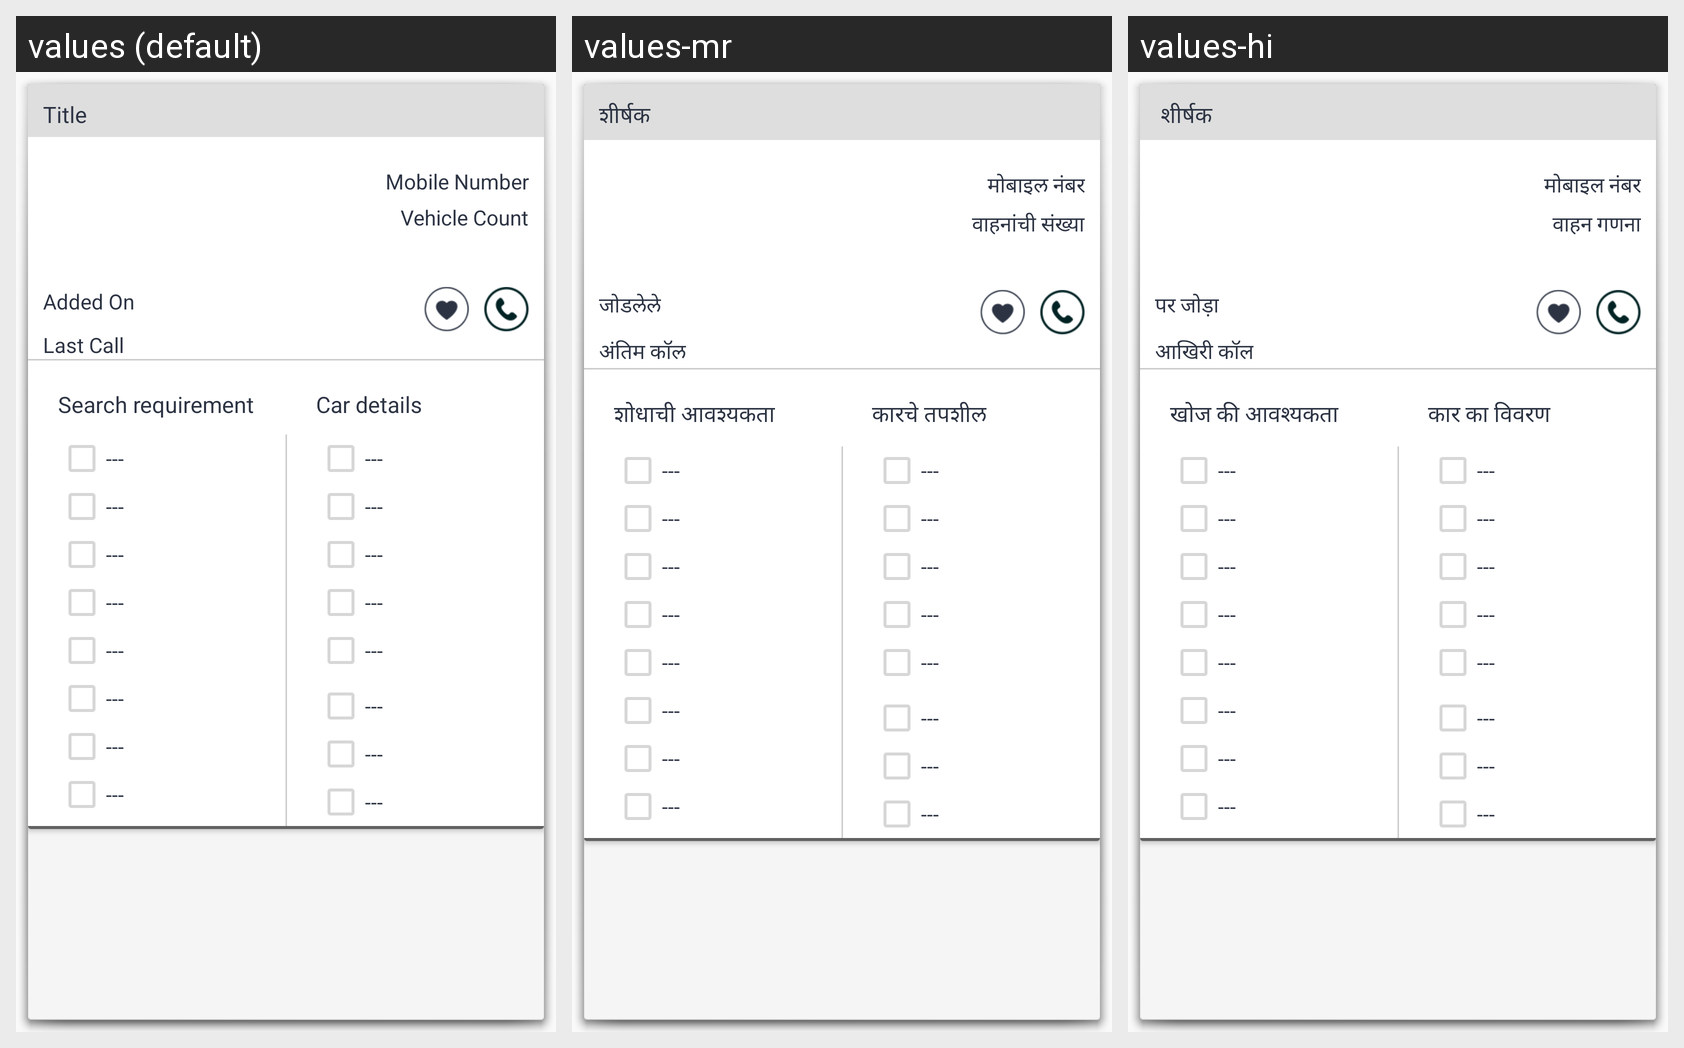

Locale-by-locale string values for the Android screen shown in this grid:
Android screen res/layout/fragment_wall_seller_notification.xml rendered under 3 locales, left to right: values (default), values-mr, values-hi. Device: Nexus 5 (rendered at 1080×1920; each locale shown at half size, 540×960, under a caption strip naming it); theme AppTheme.
Strings drawn on this screen, with the default value and each locale's value (text and hints the layout hard-codes, and strings that could not be matched under every locale, appear in the picture but are not listed):

title
  values: Title
  values-mr: शीर्षक 
  values-hi:  शीर्षक 

username
  values: Mobile Number
  values-mr: मोबाइल नंबर
  values-hi: मोबाइल नंबर

vehicle_count
  values: Vehicle Count
  values-mr: वाहनांची संख्या
  values-hi: वाहन गणना

added_on
  values: Added On
  values-mr: जोडलेले
  values-hi: पर जोड़ा

last_call
  values: Last Call
  values-mr: अंतिम कॉल
  values-hi: आखिरी कॉल

search_req
  values: Search requirement
  values-mr: शोधाची आवश्यकता
  values-hi: खोज की आवश्यकता

car_details
  values: Car details
  values-mr: कारचे तपशील
  values-hi: कार का विवरण
